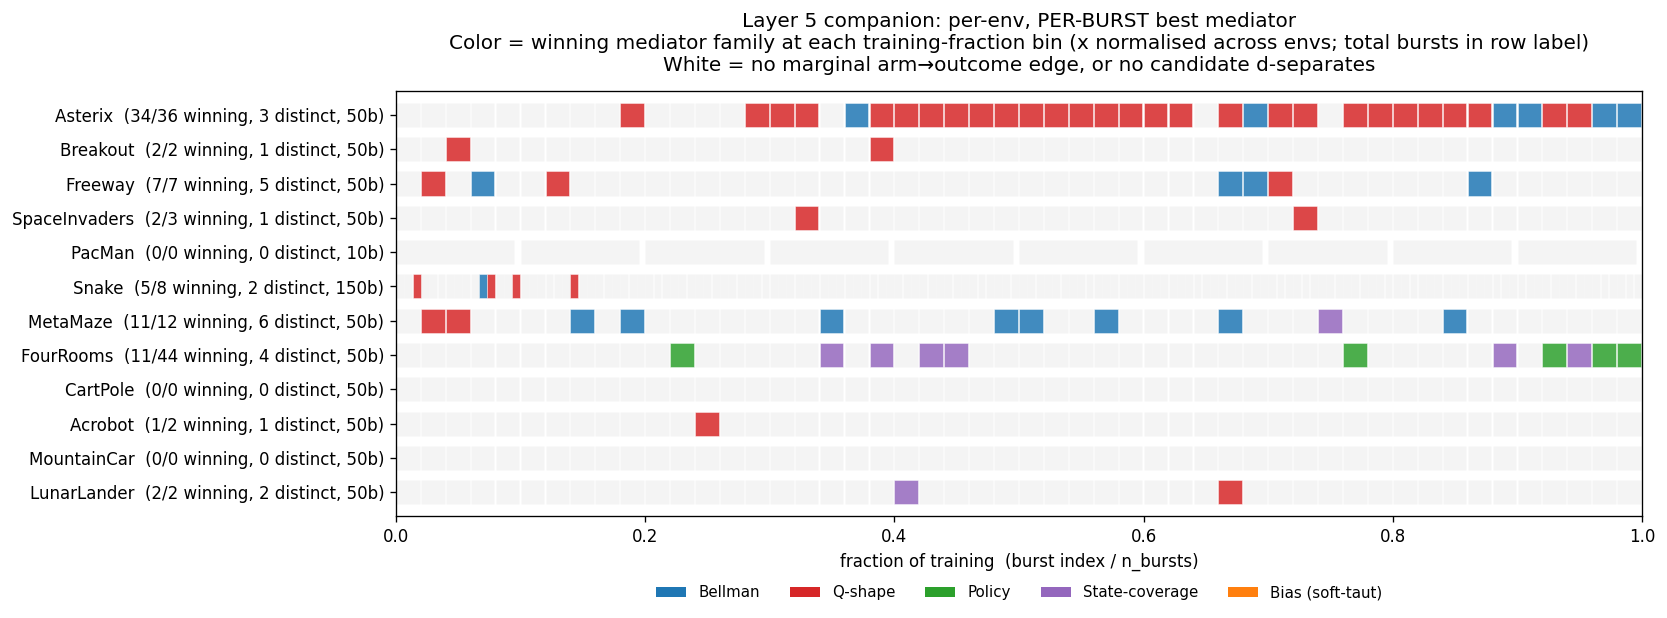

The table this chart was drawn from, first rows:
env, n_bursts, n_marg_bursts, n_winning, n_distinct, family_counts, per_burst_winners
Asterix, 50, 36, 34, 3, (no winner):16|Bellman:6|Q-shape:28, -|-|-|-|-|-|-|-|-|Q-shape|-|-|-|-|Q-shap…
Breakout, 50, 2, 2, 1, (no winner):48|Q-shape:2, -|-|Q-shape|-|-|-|-|-|-|-|-|-|-|-|-|-|-|…
Freeway, 50, 7, 7, 5, (no winner):43|Bellman:4|Q-shape:3, -|Q-shape|-|Bellman|-|-|Q-shape|-|-|-|-|…
SpaceInvaders, 50, 3, 2, 1, (no winner):48|Q-shape:2, -|-|-|-|-|-|-|-|-|-|-|-|-|-|-|-|Q-shape|…
PacMan, 10, 0, 0, 0, (no winner):10, -|-|-|-|-|-|-|-|-|-
Snake, 150, 8, 5, 2, (no winner):145|Bellman:1|Q-shape:4, -|-|Q-shape|-|-|-|-|-|-|-|Bellman|Q-shap…
MetaMaze, 50, 12, 11, 6, (no winner):39|Bellman:8|Q-shape:2|State…, -|Q-shape|Q-shape|-|-|-|-|Bellman|-|Bell…
FourRooms, 50, 44, 11, 4, (no winner):39|Policy:5|State-coverage:6, -|-|-|-|-|-|-|-|-|-|-|Policy|-|-|-|-|-|S…
CartPole, 50, 0, 0, 0, (no winner):50, -|-|-|-|-|-|-|-|-|-|-|-|-|-|-|-|-|-|-|-|…
Acrobot, 50, 2, 1, 1, (no winner):49|Q-shape:1, -|-|-|-|-|-|-|-|-|-|-|-|Q-shape|-|-|-|-|…
MountainCar, 50, 0, 0, 0, (no winner):50, -|-|-|-|-|-|-|-|-|-|-|-|-|-|-|-|-|-|-|-|…
LunarLander, 50, 2, 2, 2, (no winner):48|Q-shape:1|State-coverage:…, -|-|-|-|-|-|-|-|-|-|-|-|-|-|-|-|-|-|-|-|…
